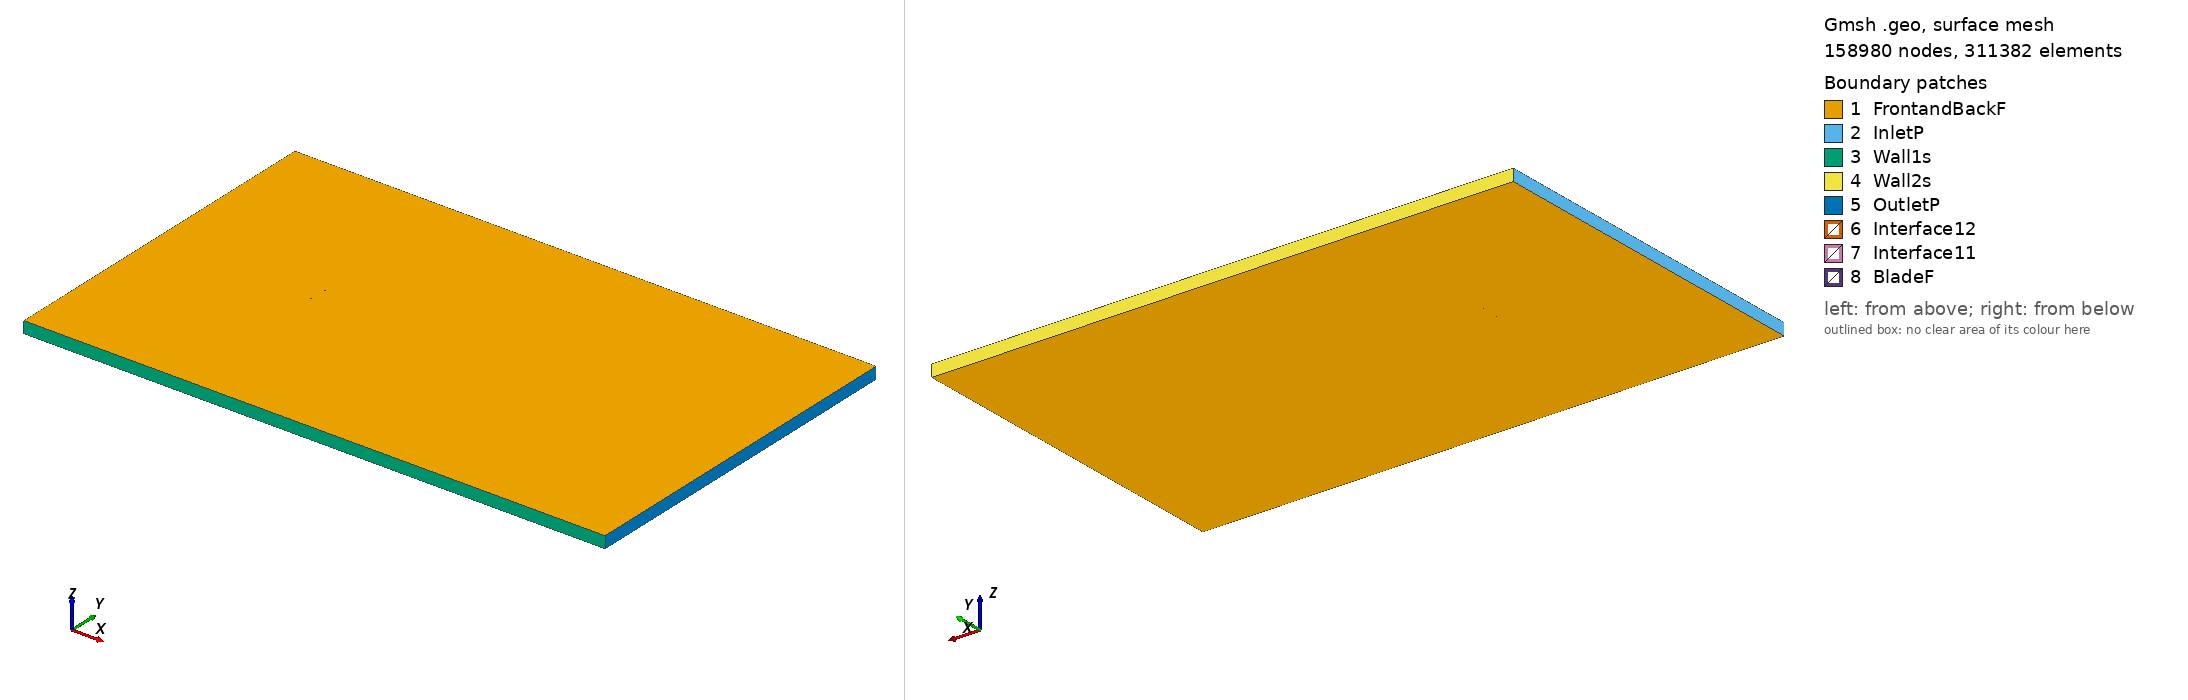

Gmsh geometry script, surface-meshed: 158980 nodes, 311382 surface elements. Boundary patches (legend numbers): 1 FrontandBackF, 2 InletP, 3 Wall1s, 4 Wall2s, 5 OutletP, 6 Interface12, 7 Interface11, 8 BladeF. Left view from above one corner, right view from below the opposite corner. Legend entries are the model's physical surfaces. The drawing asked Gmsh for element sizes between 1% and 20% of the model's largest extent; the script's own settings can give other sizes.

=== mh201_tsr_2.8672_aoa_-5.0104.geo (drawn) ===
SetFactory("OpenCASCADE");

Point(1) = {0.074517, 0.744632, 0, 1.0};
Point(2) = {0.070739, 0.745204, 0, 1.0};
Point(3) = {0.066045, 0.745844, 0, 1.0};
Point(4) = {0.060680, 0.746516, 0, 1.0};
Point(5) = {0.054726, 0.747204, 0, 1.0};
Point(6) = {0.048272, 0.747889, 0, 1.0};
Point(7) = {0.041408, 0.748544, 0, 1.0};
Point(8) = {0.034233, 0.749136, 0, 1.0};
Point(9) = {0.026841, 0.749614, 0, 1.0};
Point(10) = {0.019296, 0.749910, 0, 1.0};
Point(11) = {0.011622, 0.750000, 0, 1.0};
Point(12) = {0.003877, 0.749903, 0, 1.0};
Point(13) = {-0.003858, 0.749622, 0, 1.0};
Point(14) = {-0.011510, 0.749158, 0, 1.0};
Point(15) = {-0.019004, 0.748517, 0, 1.0};
Point(16) = {-0.026265, 0.747707, 0, 1.0};
Point(17) = {-0.033220, 0.746735, 0, 1.0};
Point(18) = {-0.039801, 0.745612, 0, 1.0};
Point(19) = {-0.045945, 0.744349, 0, 1.0};
Point(20) = {-0.051592, 0.742958, 0, 1.0};
Point(21) = {-0.056694, 0.741455, 0, 1.0};
Point(22) = {-0.061208, 0.739856, 0, 1.0};
Point(23) = {-0.065100, 0.738187, 0, 1.0};
Point(24) = {-0.068343, 0.736472, 0, 1.0};
Point(25) = {-0.070920, 0.734739, 0, 1.0};
Point(26) = {-0.072830, 0.733029, 0, 1.0};
Point(27) = {-0.074078, 0.731400, 0, 1.0};
Point(28) = {-0.074645, 0.730045, 0, 1.0};
Point(29) = {-0.074709, 0.729650, 0, 1.0};
Point(30) = {-0.074713, 0.729291, 0, 1.0};
Point(31) = {-0.074682, 0.729076, 0, 1.0};
Point(32) = {-0.074614, 0.728890, 0, 1.0};
Point(33) = {-0.074494, 0.728724, 0, 1.0};
Point(34) = {-0.074320, 0.728562, 0, 1.0};
Point(35) = {-0.073980, 0.728324, 0, 1.0};
Point(36) = {-0.073554, 0.728089, 0, 1.0};
Point(37) = {-0.071381, 0.727306, 0, 1.0};
Point(38) = {-0.068521, 0.726689, 0, 1.0};
Point(39) = {-0.064901, 0.726213, 0, 1.0};
Point(40) = {-0.060559, 0.725898, 0, 1.0};
Point(41) = {-0.055535, 0.725752, 0, 1.0};
Point(42) = {-0.049878, 0.725778, 0, 1.0};
Point(43) = {-0.043645, 0.725974, 0, 1.0};
Point(44) = {-0.036896, 0.726332, 0, 1.0};
Point(45) = {-0.029708, 0.726837, 0, 1.0};
Point(46) = {-0.022168, 0.727482, 0, 1.0};
Point(47) = {-0.014362, 0.728270, 0, 1.0};
Point(48) = {-0.006366, 0.729193, 0, 1.0};
Point(49) = {0.001730, 0.730233, 0, 1.0};
Point(50) = {0.009821, 0.731392, 0, 1.0};
Point(51) = {0.017827, 0.732686, 0, 1.0};
Point(52) = {0.025690, 0.734130, 0, 1.0};
Point(53) = {0.033388, 0.735732, 0, 1.0};
Point(54) = {0.040948, 0.737424, 0, 1.0};
Point(55) = {0.048319, 0.739047, 0, 1.0};
Point(56) = {0.055357, 0.740479, 0, 1.0};
Point(57) = {0.061910, 0.741644, 0, 1.0};
Point(58) = {0.067817, 0.742500, 0, 1.0};
Point(59) = {0.072924, 0.743021, 0, 1.0};
Point(60) = {0.074648, 0.743133, 0, 1.0};
Point(61) = {-0.074517, -0.744632, 0, 1.0};
Point(62) = {-0.070739, -0.745204, 0, 1.0};
Point(63) = {-0.066045, -0.745844, 0, 1.0};
Point(64) = {-0.060680, -0.746516, 0, 1.0};
Point(65) = {-0.054726, -0.747204, 0, 1.0};
Point(66) = {-0.048272, -0.747889, 0, 1.0};
Point(67) = {-0.041408, -0.748544, 0, 1.0};
Point(68) = {-0.034233, -0.749136, 0, 1.0};
Point(69) = {-0.026841, -0.749614, 0, 1.0};
Point(70) = {-0.019296, -0.749910, 0, 1.0};
Point(71) = {-0.011622, -0.750000, 0, 1.0};
Point(72) = {-0.003877, -0.749903, 0, 1.0};
Point(73) = {0.003858, -0.749622, 0, 1.0};
Point(74) = {0.011510, -0.749158, 0, 1.0};
Point(75) = {0.019004, -0.748517, 0, 1.0};
Point(76) = {0.026265, -0.747707, 0, 1.0};
Point(77) = {0.033220, -0.746735, 0, 1.0};
Point(78) = {0.039801, -0.745612, 0, 1.0};
Point(79) = {0.045945, -0.744349, 0, 1.0};
Point(80) = {0.051592, -0.742958, 0, 1.0};
Point(81) = {0.056694, -0.741455, 0, 1.0};
Point(82) = {0.061208, -0.739856, 0, 1.0};
Point(83) = {0.065100, -0.738187, 0, 1.0};
Point(84) = {0.068343, -0.736472, 0, 1.0};
Point(85) = {0.070920, -0.734739, 0, 1.0};
Point(86) = {0.072830, -0.733029, 0, 1.0};
Point(87) = {0.074078, -0.731400, 0, 1.0};
Point(88) = {0.074645, -0.730045, 0, 1.0};
Point(89) = {0.074709, -0.729650, 0, 1.0};
Point(90) = {0.074713, -0.729291, 0, 1.0};
Point(91) = {0.074682, -0.729076, 0, 1.0};
Point(92) = {0.074614, -0.728890, 0, 1.0};
Point(93) = {0.074494, -0.728724, 0, 1.0};
Point(94) = {0.074320, -0.728562, 0, 1.0};
Point(95) = {0.073980, -0.728324, 0, 1.0};
Point(96) = {0.073554, -0.728089, 0, 1.0};
Point(97) = {0.071381, -0.727306, 0, 1.0};
Point(98) = {0.068521, -0.726689, 0, 1.0};
Point(99) = {0.064901, -0.726213, 0, 1.0};
Point(100) = {0.060559, -0.725898, 0, 1.0};
Point(101) = {0.055535, -0.725752, 0, 1.0};
Point(102) = {0.049878, -0.725778, 0, 1.0};
Point(103) = {0.043645, -0.725974, 0, 1.0};
Point(104) = {0.036896, -0.726332, 0, 1.0};
Point(105) = {0.029708, -0.726837, 0, 1.0};
Point(106) = {0.022168, -0.727482, 0, 1.0};
Point(107) = {0.014362, -0.728270, 0, 1.0};
Point(108) = {0.006366, -0.729193, 0, 1.0};
Point(109) = {-0.001730, -0.730233, 0, 1.0};
Point(110) = {-0.009821, -0.731392, 0, 1.0};
Point(111) = {-0.017827, -0.732686, 0, 1.0};
Point(112) = {-0.025690, -0.734130, 0, 1.0};
Point(113) = {-0.033388, -0.735732, 0, 1.0};
Point(114) = {-0.040948, -0.737424, 0, 1.0};
Point(115) = {-0.048319, -0.739047, 0, 1.0};
Point(116) = {-0.055357, -0.740479, 0, 1.0};
Point(117) = {-0.061910, -0.741644, 0, 1.0};
Point(118) = {-0.067817, -0.742500, 0, 1.0};
Point(119) = {-0.072924, -0.743021, 0, 1.0};
Point(120) = {-0.074648, -0.743133, 0, 1.0};

// Lines: first blade (splines 1-4)
Spline(1) = {1:17};
Spline(2) = {17:44};
Spline(3) = {44:60};
Spline(4) = {60,1};

// Lines: second blade (splines 5-8)
Spline(5) = {61:77};
Spline(6) = {77:104};
Spline(7) = {104:120};
Spline(8) = {120,61};

// Outer domain (points 20001-4 and lines)
Point(121) = {-13.50000000, -15.00000000, 0, 1.0};
Point(122) = {-13.50000000, 15.00000000, 0, 1.0};
Point(123) = {36.00000000, 15.00000000, 0, 1.0};
Point(124) = {36.00000000, -15.00000000, 0, 1.0};
Line(11) = {121, 122};
Line(12) = {122, 123};
Line(13) = {123, 124};
Line(14) = {121, 124};

// Interface (between moving and stationary domain) (circles)
Circle(9) = {0, 0, 0, 0.80000000, 0, 2*Pi};
Circle(10) = {0, 0, 0, 0.80000000, 0, 2*Pi};

// Loops collect Lines/Splines/etc (blade1, blade2, domain, first circle)
Line Loop(1) = {1:4};
Line Loop(2) = {5:8};
Line Loop(3) = {11,12,13,-14};
Line Loop(4) = {9};

// BooleanDifference cuts out the circle/interface from the domain
Plane Surface(1) = {3};
Plane Surface(2) = {4};
BooleanDifference{ Surface{1}; Delete;}{ Surface{2}; Delete;}

// This one cuts out the blades from the inner circle/interface
Line Loop(6) = {10};
Plane Surface(5) = {6};
Plane Surface(6) = {1};
Plane Surface(7) = {2};
BooleanDifference{ Surface{5}; Delete;}{ Surface{6,7}; Delete;}

// extrude to 3rd dimension
Extrude {0, 0, 1} {Surface{1}; Surface{5}; Layers{1}; Recombine;}

// Physical Surfaces are the named boundaries (patches)
Physical Surface("Interface11") = {12};
Physical Surface("Interface12") = {10};

// sides of domain
Physical Surface("InletP") = {6};
Physical Surface("OutletP") = {9};

// top and bottom of domain
Physical Surface("Wall1s") = {7};
Physical Surface("Wall2s") = {8};

// Check FrontandBackF by ensuring there is nothing in the 3rd dimension
Physical Surface("FrontandBackF") = {1,11,5,21};
Physical Surface("BladeF") = {13:20};
Physical Volume("Turbine") = {2};
Physical Volume("Farfield") = {1};

// settings for airfoil boundary layer
Field[1] = BoundaryLayer;
Field[1].EdgesList = {1:8};
Field[1].hwall_n = 1e-3;
Field[1].thickness = 1.5e-2;
Field[1].ratio = 1.05;
Field[1].Quads = 1;
BoundaryLayer Field = 1;

// control points for mesh (blade and interface)
// floor((arc length / 1.5mm)/ 6) -> Transfinite Line
Transfinite Line {1,2,3,5,6,7} = 34 Using Progression 1;
Transfinite Line {4,8} = 2 Using Progression 1;
Transfinite Line {9, 15} = 800 Using Progression 1;

// For more information on gmsh syntax, visit http://gmsh.info/doc/texinfo/gmsh.html
